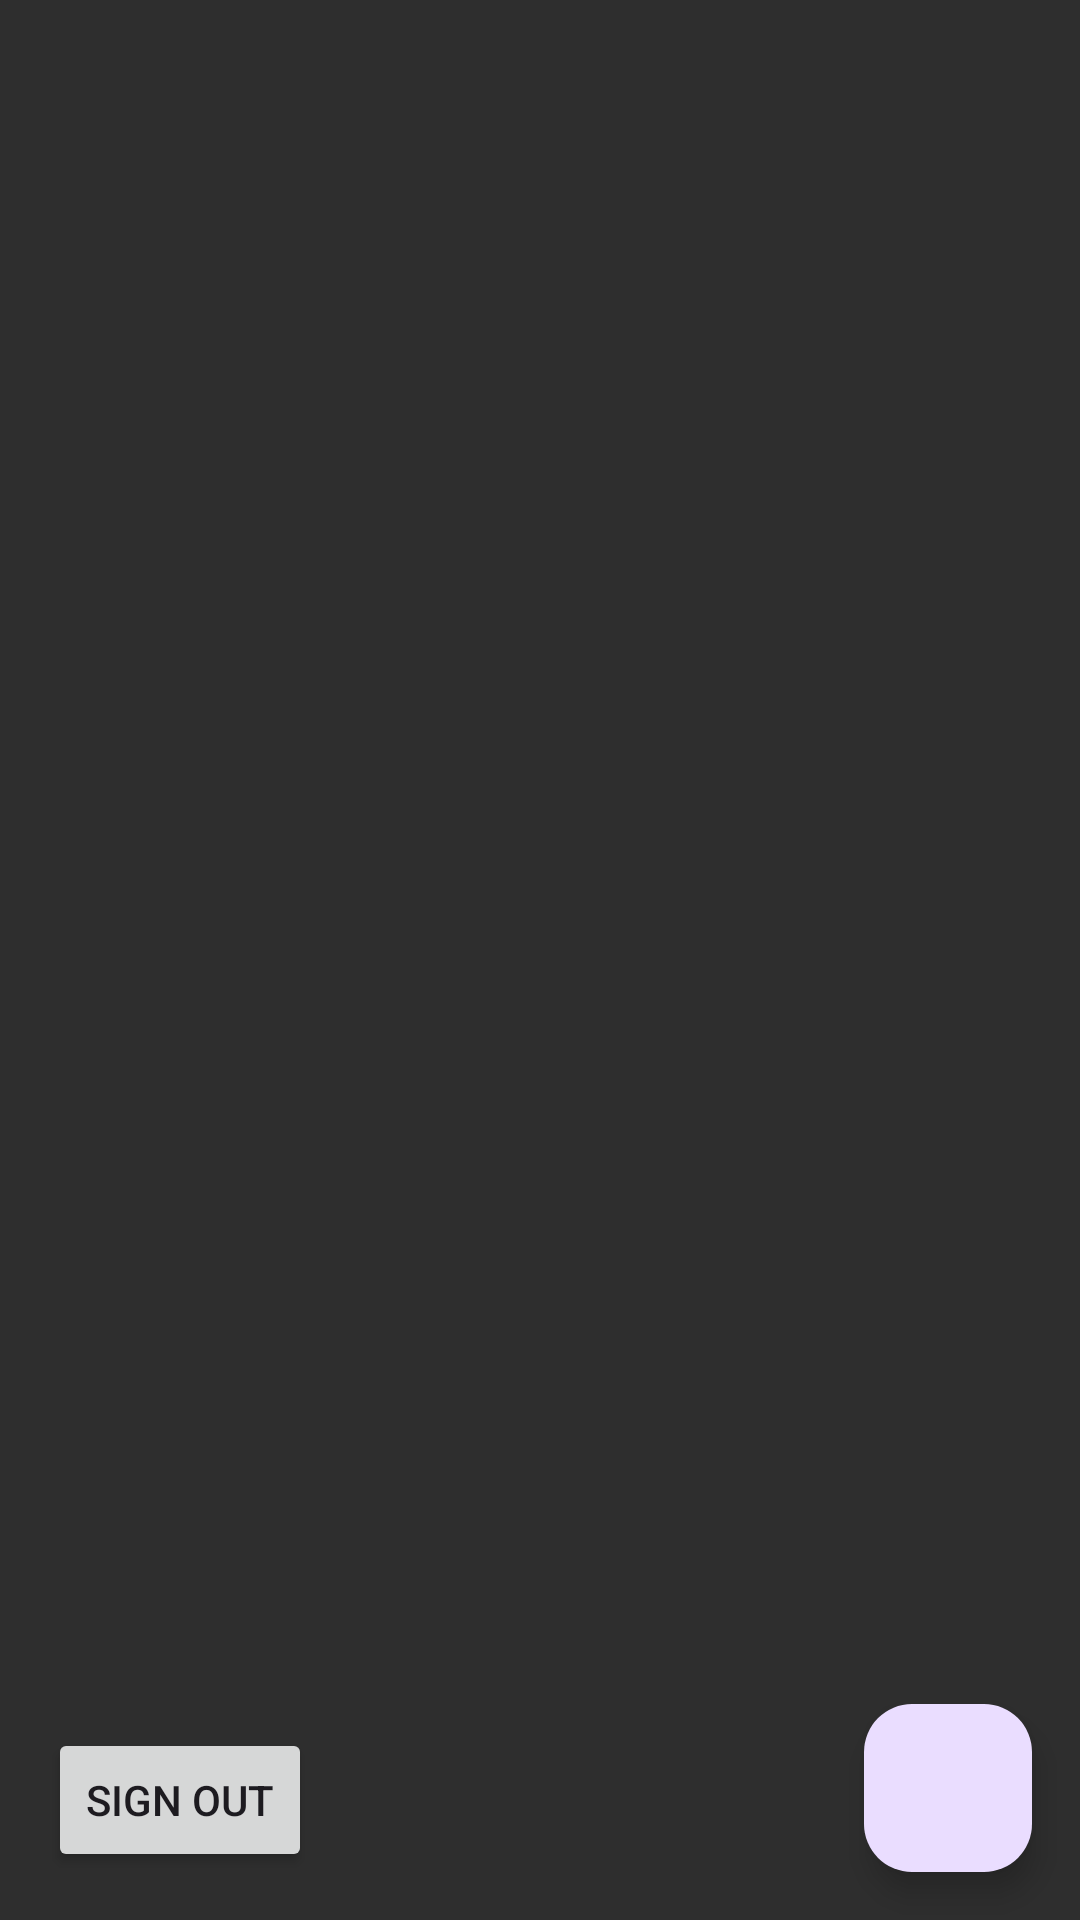

Write the Android layout XML for this screen, with the resource values it uses.
<!-- AndroidManifest.xml: application theme Theme.WMPProject -->
<!-- res/layout/activity_admin.xml -->
<?xml version="1.0" encoding="utf-8"?>
<RelativeLayout xmlns:android="http://schemas.android.com/apk/res/android"
    android:layout_width="match_parent"
    android:layout_height="match_parent"
    xmlns:tools="http://schemas.android.com/tools"
    android:id="@+id/main"
    tools:context=".AdminActivity"
    android:background="#2E2E2E">

    <androidx.recyclerview.widget.RecyclerView
        android:id="@+id/eventsRecyclerView"
        android:layout_width="match_parent"
        android:layout_height="match_parent" />

    <com.google.android.material.floatingactionbutton.FloatingActionButton
        android:id="@+id/addEventButton"
        android:layout_width="wrap_content"
        android:layout_height="wrap_content"
        android:layout_alignParentEnd="true"
        android:layout_alignParentBottom="true"
        android:layout_margin="16dp"
        android:src="@drawable/ic_add" />

    <Button
        android:id="@+id/signOutButton"
        android:layout_width="wrap_content"
        android:layout_height="wrap_content"
        android:layout_alignParentStart="true"
        android:layout_alignParentBottom="true"
        android:layout_margin="16dp"
        android:text="Sign Out" />

</RelativeLayout>
<!-- resources referenced by this layout -->
<resources>
  <style name="Theme.WMPProject" parent="Base.Theme.WMPProject" />
  <style name="Base.Theme.WMPProject" parent="Theme.Material3.DayNight.NoActionBar">
          
          
      </style>
</resources>
